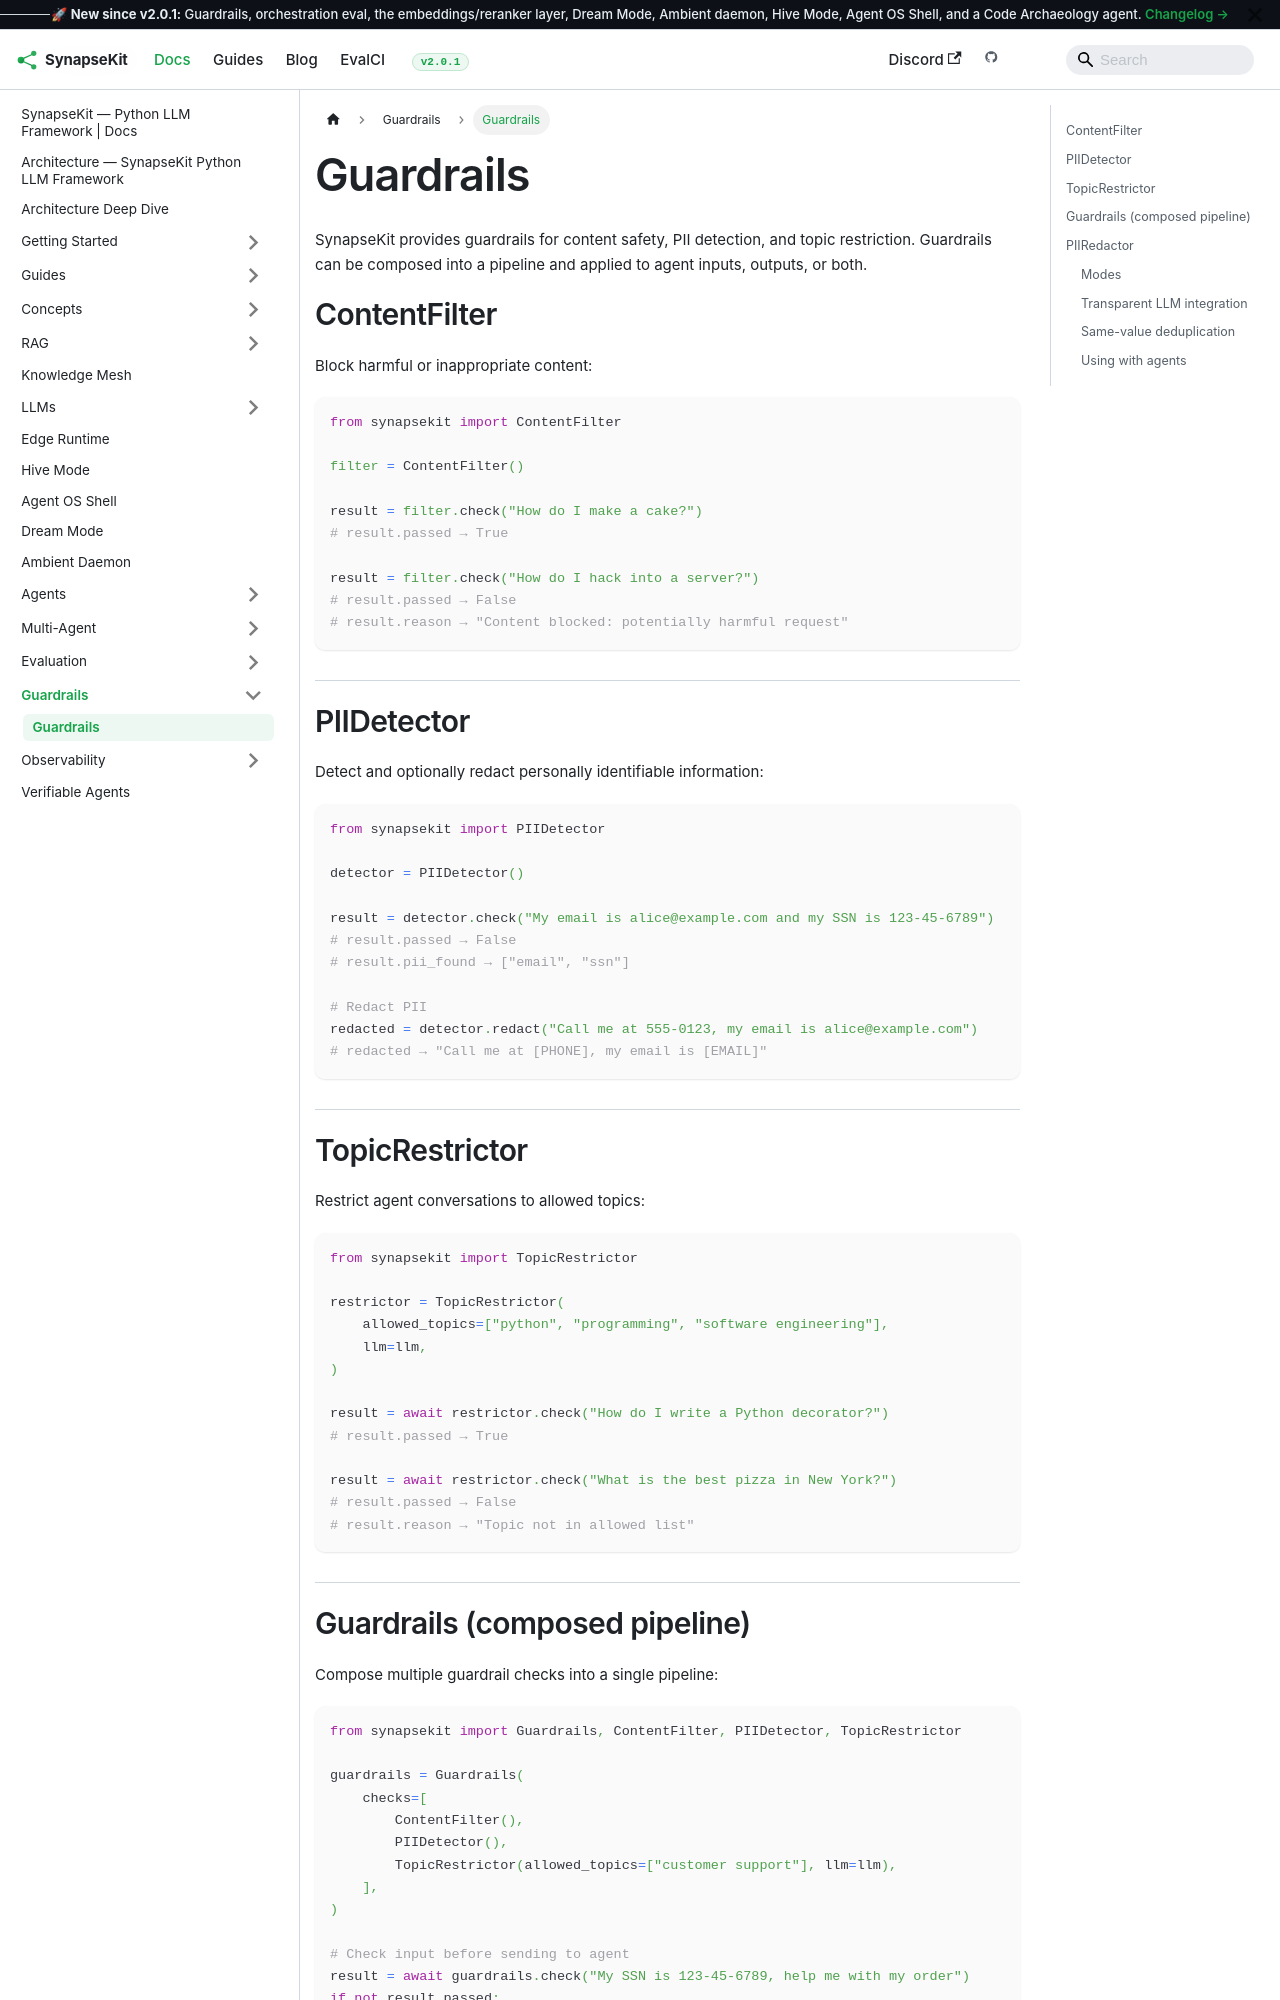

repository: SynapseKit/synapsekit-docs · page: docs/guardrails/overview/index.html · generator: docusaurus

---
sidebar_position: 1
---

# Guardrails

SynapseKit provides guardrails for content safety, PII detection, and topic restriction. Guardrails can be composed into a pipeline and applied to agent inputs, outputs, or both.

## ContentFilter

Block harmful or inappropriate content:

```python
from synapsekit import ContentFilter

filter = ContentFilter()

result = filter.check("How do I make a cake?")
# result.passed → True

result = filter.check("How do I hack into a server?")
# result.passed → False
# result.reason → "Content blocked: potentially harmful request"
```

## PIIDetector

Detect and optionally redact personally identifiable information:

```python
from synapsekit import PIIDetector

detector = PIIDetector()

result = detector.check("My email is alice@example.com and my SSN is 123-45-6789")
# result.passed → False
# result.pii_found → ["email", "ssn"]

# Redact PII
redacted = detector.redact("Call me at 555-0123, my email is alice@example.com")
# redacted → "Call me at [PHONE], my email is [EMAIL]"
```

## TopicRestrictor

Restrict agent conversations to allowed topics:

```python
from synapsekit import TopicRestrictor

restrictor = TopicRestrictor(
    allowed_topics=["python", "programming", "software engineering"],
    llm=llm,
)

result = await restrictor.check("How do I write a Python decorator?")
# result.passed → True

result = await restrictor.check("What is the best pizza in New York?")
# result.passed → False
# result.reason → "Topic not in allowed list"
```
